2-way image classification set "processed_dataset" from GitHub (RuhinaazYerur/CSE-2022-26-Batch-B3); label vocabulary: fully cooked, semi cooked.

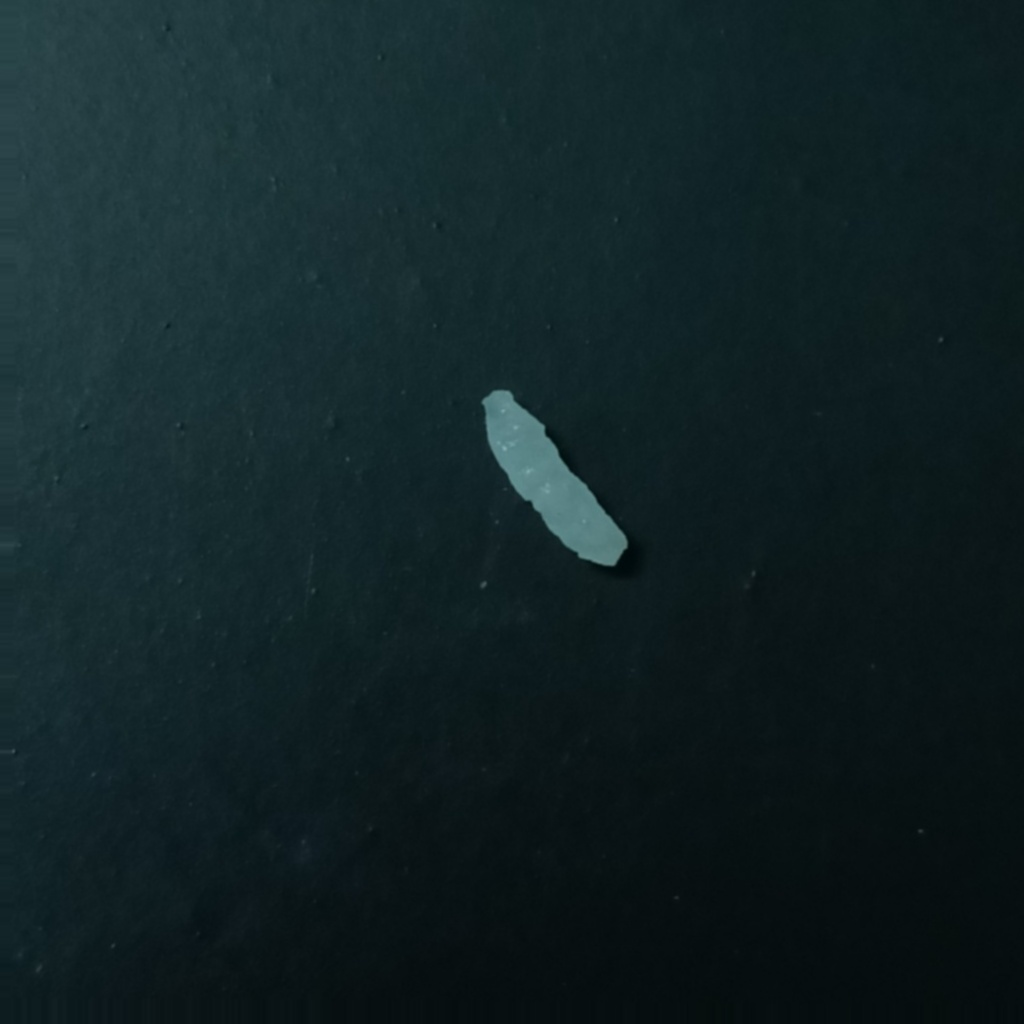
Label: fully cooked

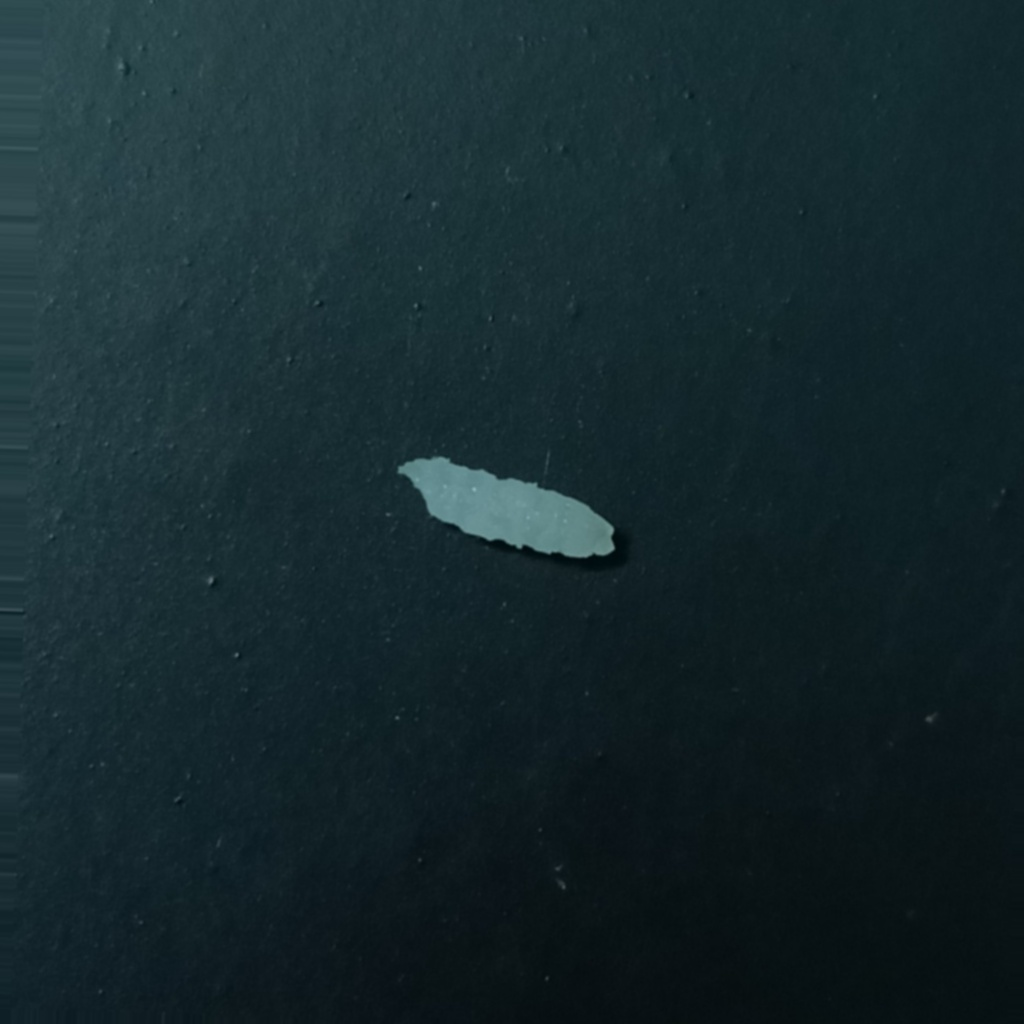
Label: fully cooked

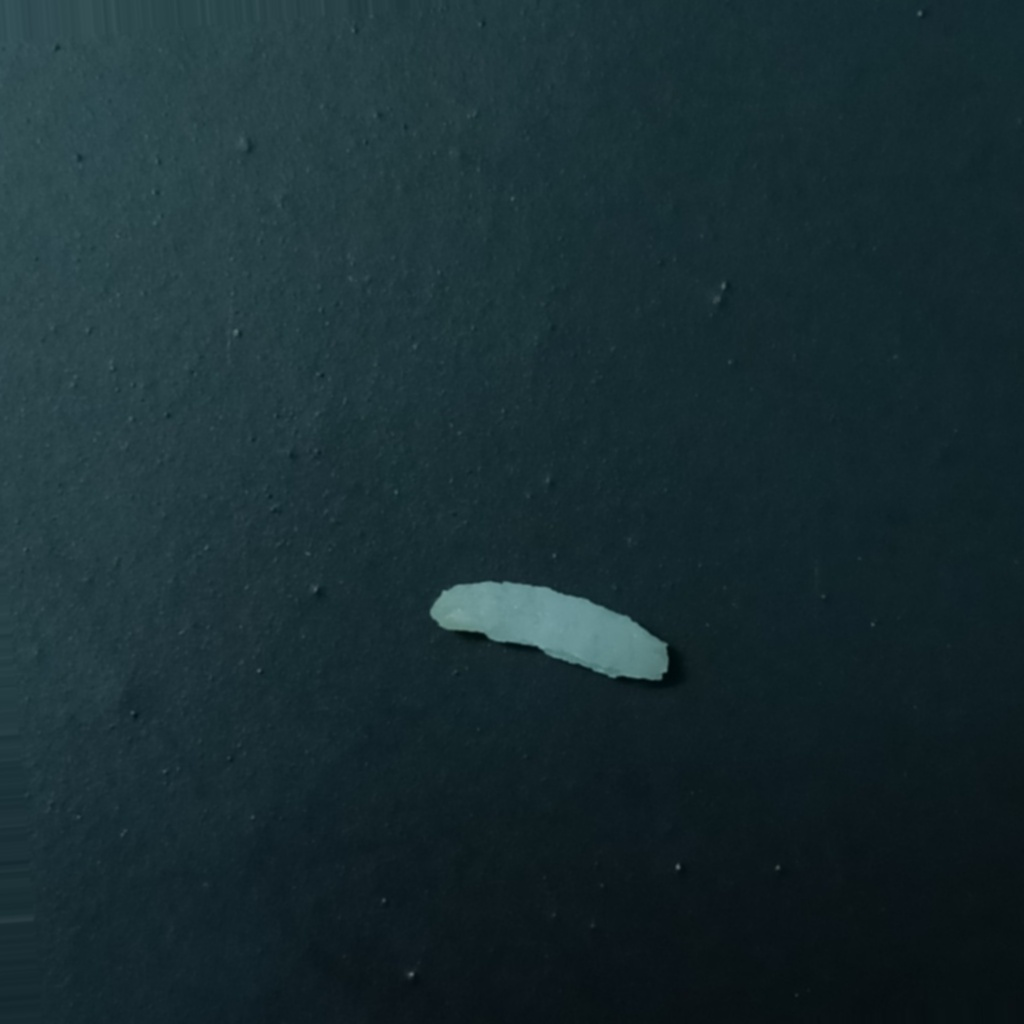
Label: fully cooked

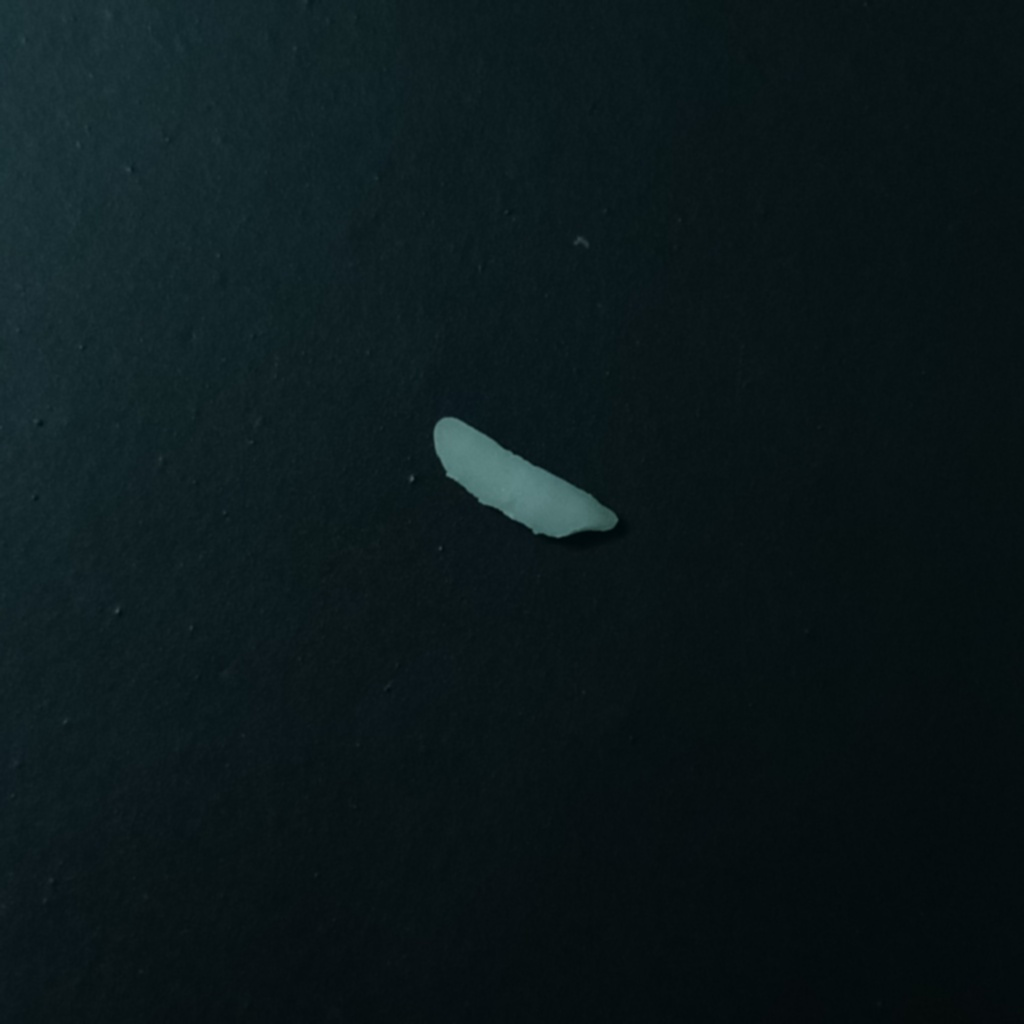
Label: semi cooked

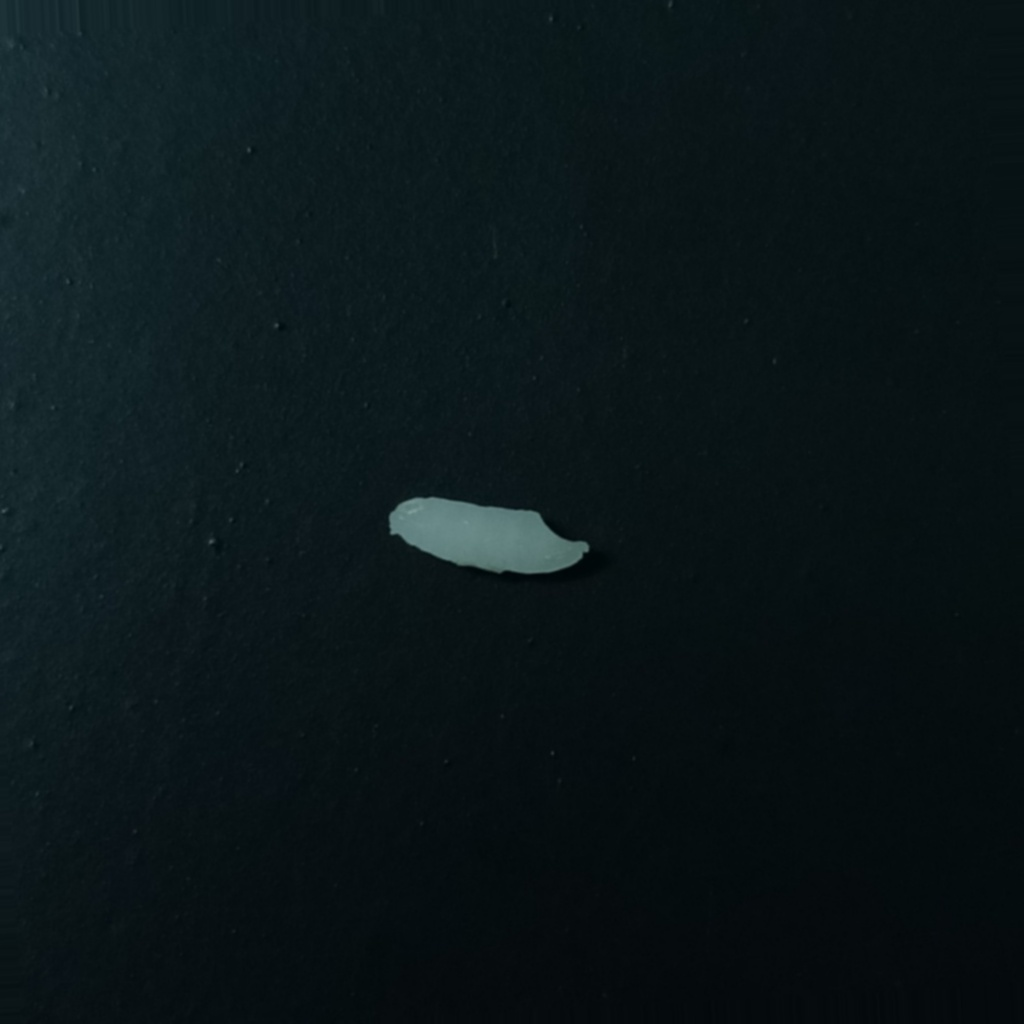
Label: semi cooked

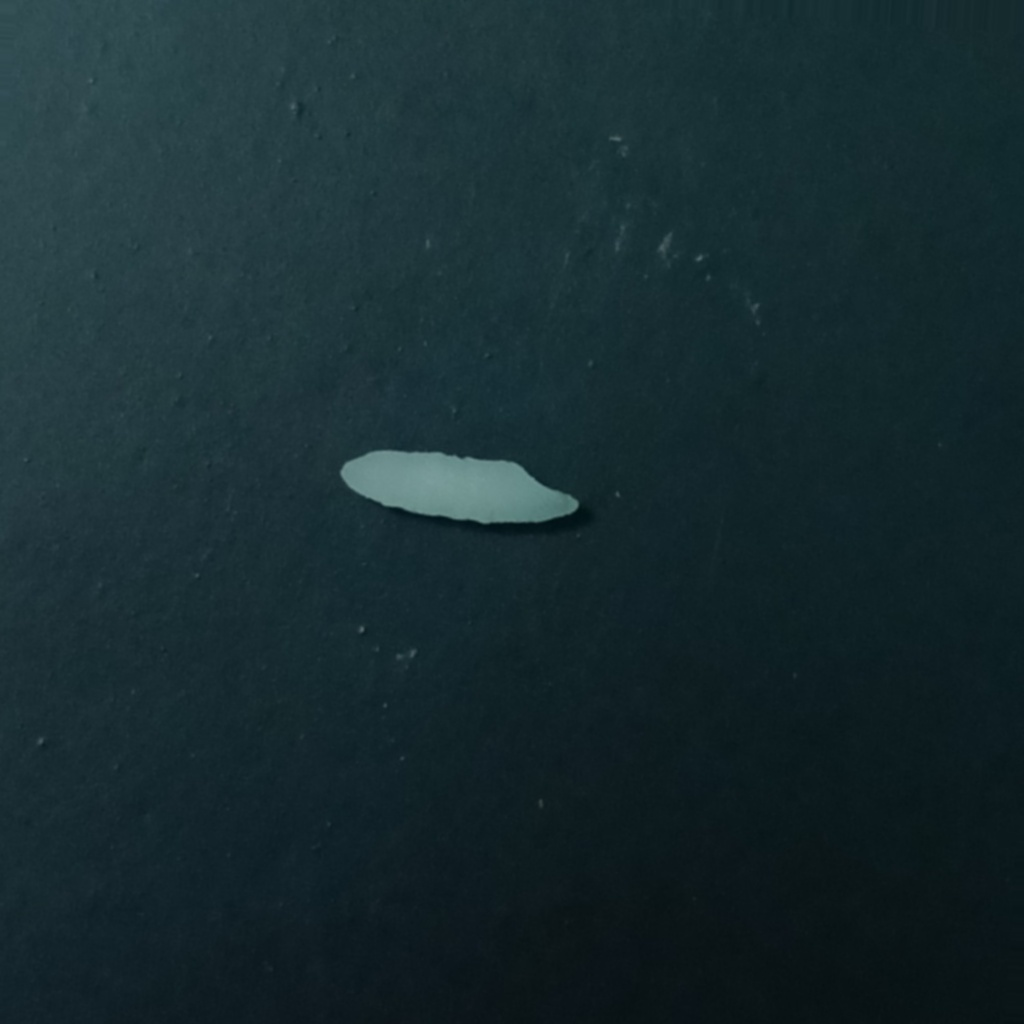
Label: semi cooked
